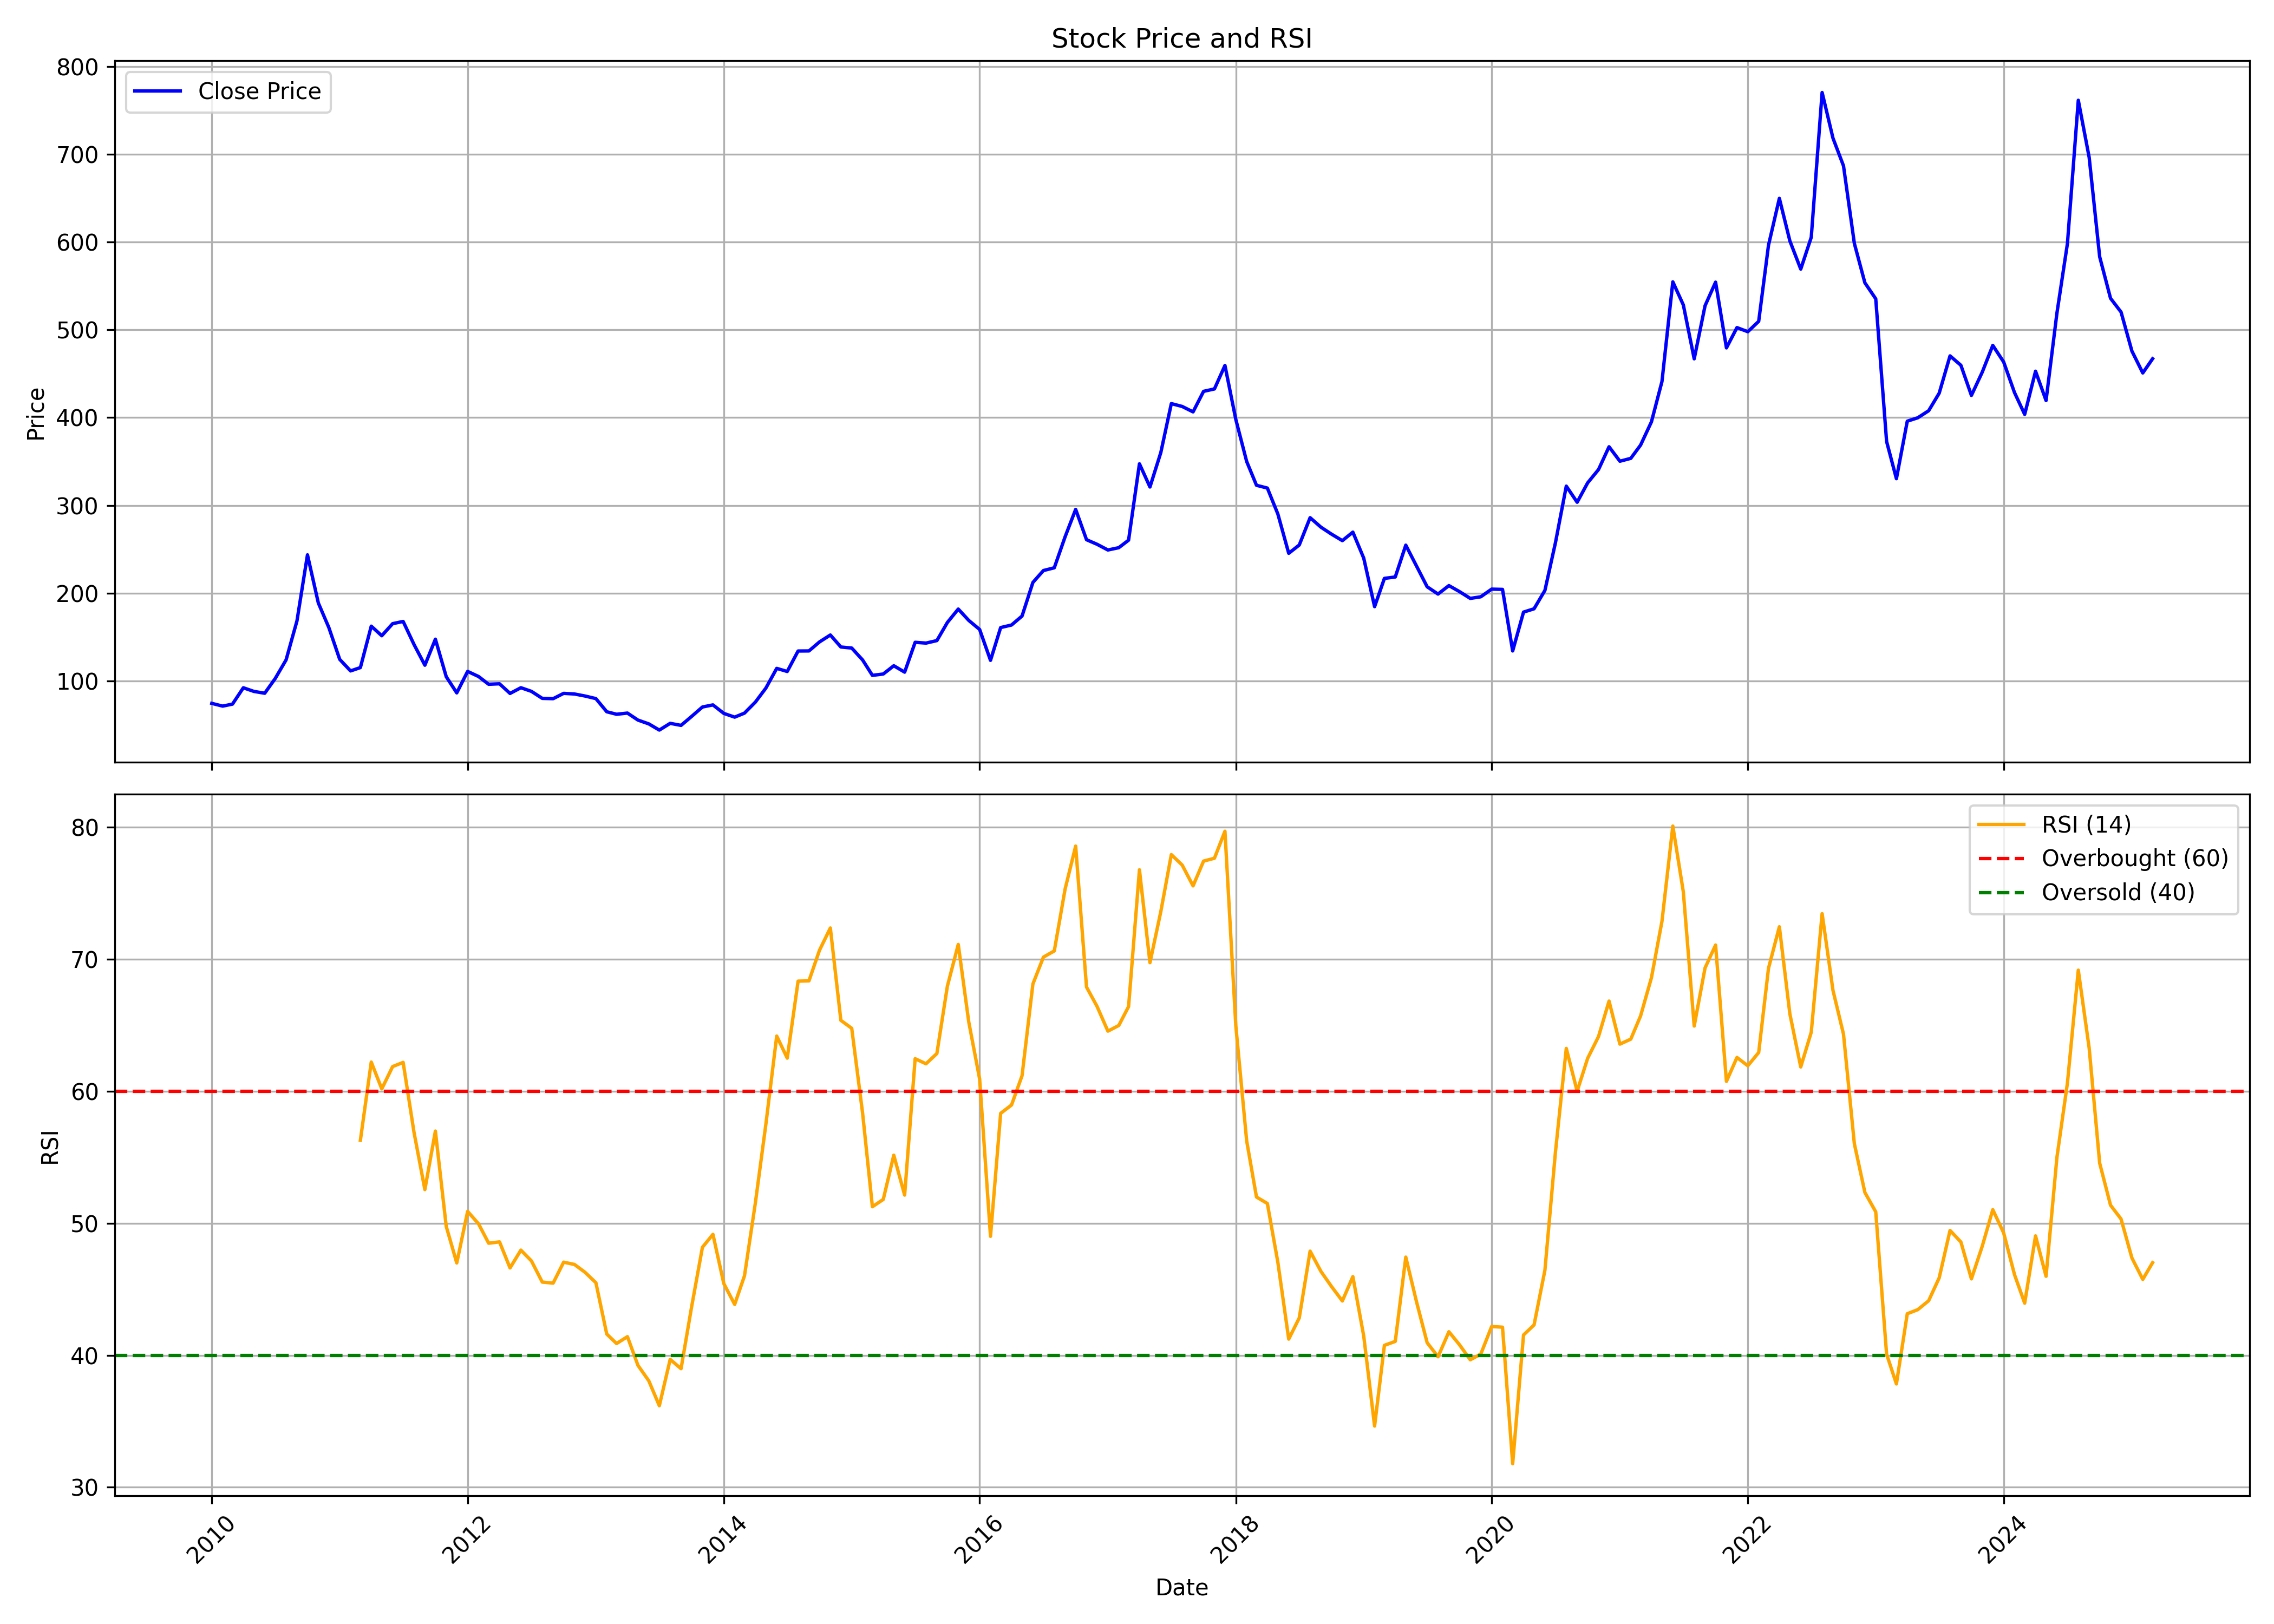

Data behind this chart, as committed beside it:
, date, symbol, open, high, low, close, volume, rsi
0, 2010-01-01, UFLEX, 80.99, 90.29, 72.39, 74.45, 9746987, 
1, 2010-02-01, UFLEX, 74.8, 80.87, 70.05, 71.3, 8866927, 
2, 2010-03-01, UFLEX, 71.3, 75.35, 70.17, 73.6, 10736000, 
3, 2010-04-01, UFLEX, 75.5, 96.67, 73.01, 92.2, 17053861, 
4, 2010-05-01, UFLEX, 92.63, 101.5, 82.51, 88.07, 22297678, 
5, 2010-06-01, UFLEX, 87.96, 91.46, 83.21, 85.97, 16078085, 
6, 2010-07-01, UFLEX, 87.02, 103.8, 84.92, 102.8, 19368650, 
7, 2010-08-01, UFLEX, 103.1, 136, 102.7, 124, 19789980, 
8, 2010-09-01, UFLEX, 128.5, 172.8, 128.1, 168.4, 23903625, 
9, 2010-10-01, UFLEX, 170.1, 259.1, 165.4, 243.6, 71727945, 
10, 2010-11-01, UFLEX, 245.7, 252.3, 162.1, 188.8, 31097839, 
11, 2010-12-01, UFLEX, 190.5, 220.2, 122.8, 160.8, 54475380, 
12, 2011-01-01, UFLEX, 161.7, 169.9, 121, 124.6, 15043794, 
13, 2011-02-01, UFLEX, 125.2, 132.2, 95.32, 111.4, 14694635, 
14, 2011-03-01, UFLEX, 112.3, 121, 100.3, 115.2, 9942603, 56.29
15, 2011-04-01, UFLEX, 115.6, 179.2, 114.7, 162.4, 40570277, 62.22
16, 2011-05-01, UFLEX, 166.9, 169.3, 138.8, 151.5, 22805461, 60.18
17, 2011-06-01, UFLEX, 152.4, 173.6, 143, 165.2, 24118420, 61.88
18, 2011-07-01, UFLEX, 165, 181.3, 163.2, 167.8, 15866675, 62.19
19, 2011-08-01, UFLEX, 170.9, 175.2, 126.8, 141.5, 13150888, 56.89
20, 2011-09-01, UFLEX, 147.6, 149.2, 116.6, 117.9, 11742041, 52.55
21, 2011-10-01, UFLEX, 115.5, 151, 103.4, 147.5, 16128744, 56.99
22, 2011-11-01, UFLEX, 147.1, 147.1, 98.21, 104.8, 9562323, 49.76
23, 2011-12-01, UFLEX, 107.8, 116.4, 82.02, 86.37, 9099010, 47
24, 2012-01-01, UFLEX, 86.37, 119.9, 84.95, 110.8, 14113492, 50.9
25, 2012-02-01, UFLEX, 112.1, 122.8, 102.1, 105.1, 15943967, 49.97
26, 2012-03-01, UFLEX, 105, 116.3, 90.85, 96.2, 9897219, 48.49
27, 2012-04-01, UFLEX, 96.79, 104.9, 93.99, 96.75, 5449730, 48.59
28, 2012-05-01, UFLEX, 97.08, 98.04, 82.85, 85.74, 3684568, 46.62
29, 2012-06-01, UFLEX, 86.2, 94.99, 83.78, 92.27, 4692136, 47.97
30, 2012-07-01, UFLEX, 92.98, 102.5, 86.2, 88.13, 6332039, 47.15
31, 2012-08-01, UFLEX, 87.79, 90.72, 79.72, 80.13, 2167724, 45.54
32, 2012-09-01, UFLEX, 81.82, 89.21, 77.73, 79.78, 6624118, 45.47
33, 2012-10-01, UFLEX, 79.78, 100.6, 79.78, 85.84, 15305200, 47.05
34, 2012-11-01, UFLEX, 86.05, 91.17, 82.17, 85.11, 3638498, 46.88
35, 2012-12-01, UFLEX, 85.71, 90.32, 81.61, 82.81, 3591511, 46.29
36, 2013-01-01, UFLEX, 83.36, 91.34, 78.84, 79.86, 4014163, 45.5
37, 2013-02-01, UFLEX, 80.33, 80.63, 64.2, 64.88, 2399923, 41.61
38, 2013-03-01, UFLEX, 64.96, 79.56, 58.26, 62.02, 9814414, 40.89
39, 2013-04-01, UFLEX, 62.74, 71.92, 60.65, 63.39, 4657582, 41.41
40, 2013-05-01, UFLEX, 63.39, 68.72, 54.21, 55.4, 2916224, 39.24
41, 2013-06-01, UFLEX, 55.49, 57.2, 47.89, 51.05, 2146791, 38.06
42, 2013-07-01, UFLEX, 51.05, 54.21, 42.9, 44.01, 2087464, 36.18
43, 2013-08-01, UFLEX, 43.54, 59.24, 39.27, 51.69, 2778063, 39.69
44, 2013-09-01, UFLEX, 53.25, 60, 48.01, 49.35, 1803090, 38.98
45, 2013-10-01, UFLEX, 49.66, 61.15, 47.48, 59.51, 2106549, 43.65
46, 2013-11-01, UFLEX, 60, 73.4, 59.46, 70.29, 3492524, 48.18
47, 2013-12-01, UFLEX, 70.33, 77.66, 65.68, 72.69, 4155998, 49.16
48, 2014-01-01, UFLEX, 71.93, 76.68, 61.77, 63.01, 2366421, 45.43
49, 2014-02-01, UFLEX, 62.13, 68.34, 53.56, 58.75, 2503850, 43.85
50, 2014-03-01, UFLEX, 58.62, 64.34, 56.27, 63.32, 2524554, 46.02
51, 2014-04-01, UFLEX, 63.55, 81.12, 62.48, 75.84, 3934429, 51.53
52, 2014-05-01, UFLEX, 75.84, 101.1, 71.04, 91.81, 4445551, 57.5
53, 2014-06-01, UFLEX, 94.08, 122.4, 93.59, 114.3, 11971482, 64.19
54, 2014-07-01, UFLEX, 114, 126, 101.8, 110.8, 6486927, 62.52
55, 2014-08-01, UFLEX, 111.9, 137.5, 110.7, 134.1, 9236661, 68.35
56, 2014-09-01, UFLEX, 134.9, 154.7, 129.8, 134.2, 11017272, 68.37
57, 2014-10-01, UFLEX, 135.4, 148.5, 131.3, 144.4, 3714828, 70.69
58, 2014-11-01, UFLEX, 144.9, 160.9, 138, 152.3, 8721176, 72.38
59, 2014-12-01, UFLEX, 153.7, 163.8, 125.3, 138.7, 4576024, 65.38
... 123 more rows
